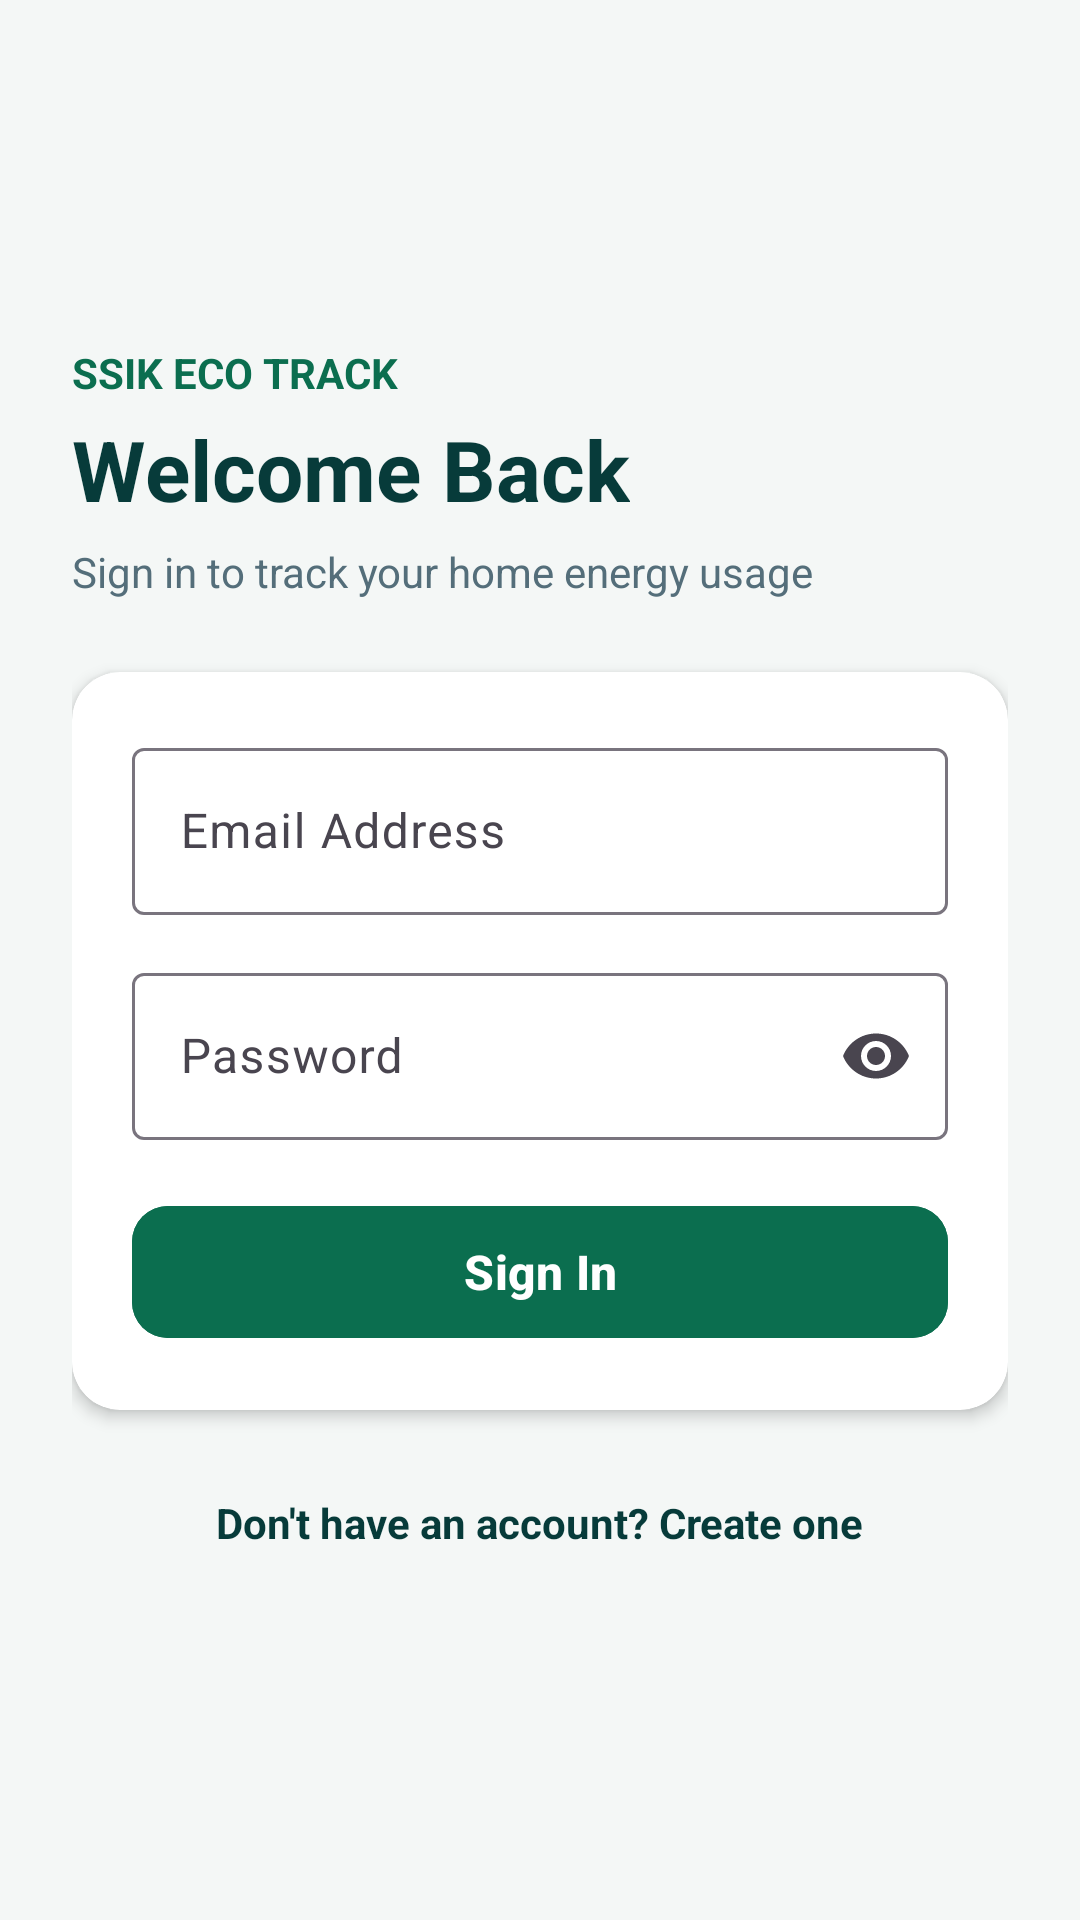

The Android layout XML behind this screen, and the referenced resources:
<!-- AndroidManifest.xml: application theme Theme.SSIKECOTRACK -->
<!-- res/layout/fragment_login.xml -->
<?xml version="1.0" encoding="utf-8"?>
<ScrollView xmlns:android="http://schemas.android.com/apk/res/android"
    xmlns:app="http://schemas.android.com/apk/res-auto"
    android:layout_width="match_parent"
    android:layout_height="match_parent"
    android:background="#F4F7F6"
    android:fillViewport="true">

    <LinearLayout
        android:layout_width="match_parent"
        android:layout_height="wrap_content"
        android:gravity="center_vertical"
        android:orientation="vertical"
        android:padding="24dp">

        <TextView
            android:layout_width="wrap_content"
            android:layout_height="wrap_content"
            android:text="SSIK ECO TRACK"
            android:textColor="#0B6E4F"
            android:textSize="14sp"
            android:textStyle="bold" />

        <TextView
            android:layout_width="wrap_content"
            android:layout_height="wrap_content"
            android:layout_marginTop="4dp"
            android:text="Welcome Back"
            android:textColor="#073B3A"
            android:textSize="28sp"
            android:textStyle="bold" />

        <TextView
            android:layout_width="wrap_content"
            android:layout_height="wrap_content"
            android:layout_marginTop="6dp"
            android:layout_marginBottom="24dp"
            android:text="Sign in to track your home energy usage"
            android:textColor="#546E7A"
            android:textSize="14sp" />

        <com.google.android.material.card.MaterialCardView
            android:layout_width="match_parent"
            android:layout_height="wrap_content"
            app:cardBackgroundColor="#FFFFFF"
            app:cardCornerRadius="16dp"
            app:cardElevation="3dp"
            app:strokeWidth="0dp">

            <LinearLayout
                android:layout_width="match_parent"
                android:layout_height="wrap_content"
                android:orientation="vertical"
                android:padding="20dp">

                <com.google.android.material.textfield.TextInputLayout
                    style="@style/Widget.Material3.TextInputLayout.OutlinedBox"
                    android:layout_width="match_parent"
                    android:layout_height="wrap_content"
                    android:hint="Email Address">

                    <com.google.android.material.textfield.TextInputEditText
                        android:id="@+id/etLoginEmail"
                        android:layout_width="match_parent"
                        android:layout_height="wrap_content"
                        android:inputType="textEmailAddress" />
                </com.google.android.material.textfield.TextInputLayout>

                <com.google.android.material.textfield.TextInputLayout
                    style="@style/Widget.Material3.TextInputLayout.OutlinedBox"
                    android:layout_width="match_parent"
                    android:layout_height="wrap_content"
                    android:layout_marginTop="14dp"
                    android:hint="Password"
                    app:endIconMode="password_toggle">

                    <com.google.android.material.textfield.TextInputEditText
                        android:id="@+id/etLoginPassword"
                        android:layout_width="match_parent"
                        android:layout_height="wrap_content"
                        android:inputType="textPassword" />
                </com.google.android.material.textfield.TextInputLayout>

                <TextView
                    android:id="@+id/tvLoginError"
                    android:layout_width="match_parent"
                    android:layout_height="wrap_content"
                    android:layout_marginTop="10dp"
                    android:textColor="#C62828"
                    android:textSize="13sp"
                    android:visibility="gone" />

                <com.google.android.material.button.MaterialButton
                    android:id="@+id/btnLogin"
                    android:layout_width="match_parent"
                    android:layout_height="52dp"
                    android:layout_marginTop="18dp"
                    android:backgroundTint="#0B6E4F"
                    android:text="Sign In"
                    android:textColor="#FFFFFF"
                    android:textSize="16sp"
                    android:textStyle="bold"
                    app:cornerRadius="12dp" />

            </LinearLayout>
        </com.google.android.material.card.MaterialCardView>

        <TextView
            android:id="@+id/tvGoToRegister"
            android:layout_width="wrap_content"
            android:layout_height="wrap_content"
            android:layout_gravity="center_horizontal"
            android:layout_marginTop="20dp"
            android:padding="8dp"
            android:text="Don't have an account? Create one"
            android:textColor="#073B3A"
            android:textSize="14sp"
            android:textStyle="bold" />

    </LinearLayout>
</ScrollView>
<!-- resources referenced by this layout -->
<resources>
  <style name="Theme.SSIKECOTRACK" parent="Base.Theme.SSIKECOTRACK" />
  <style name="Base.Theme.SSIKECOTRACK" parent="Theme.Material3.DayNight.NoActionBar">
          
          
      </style>
</resources>
